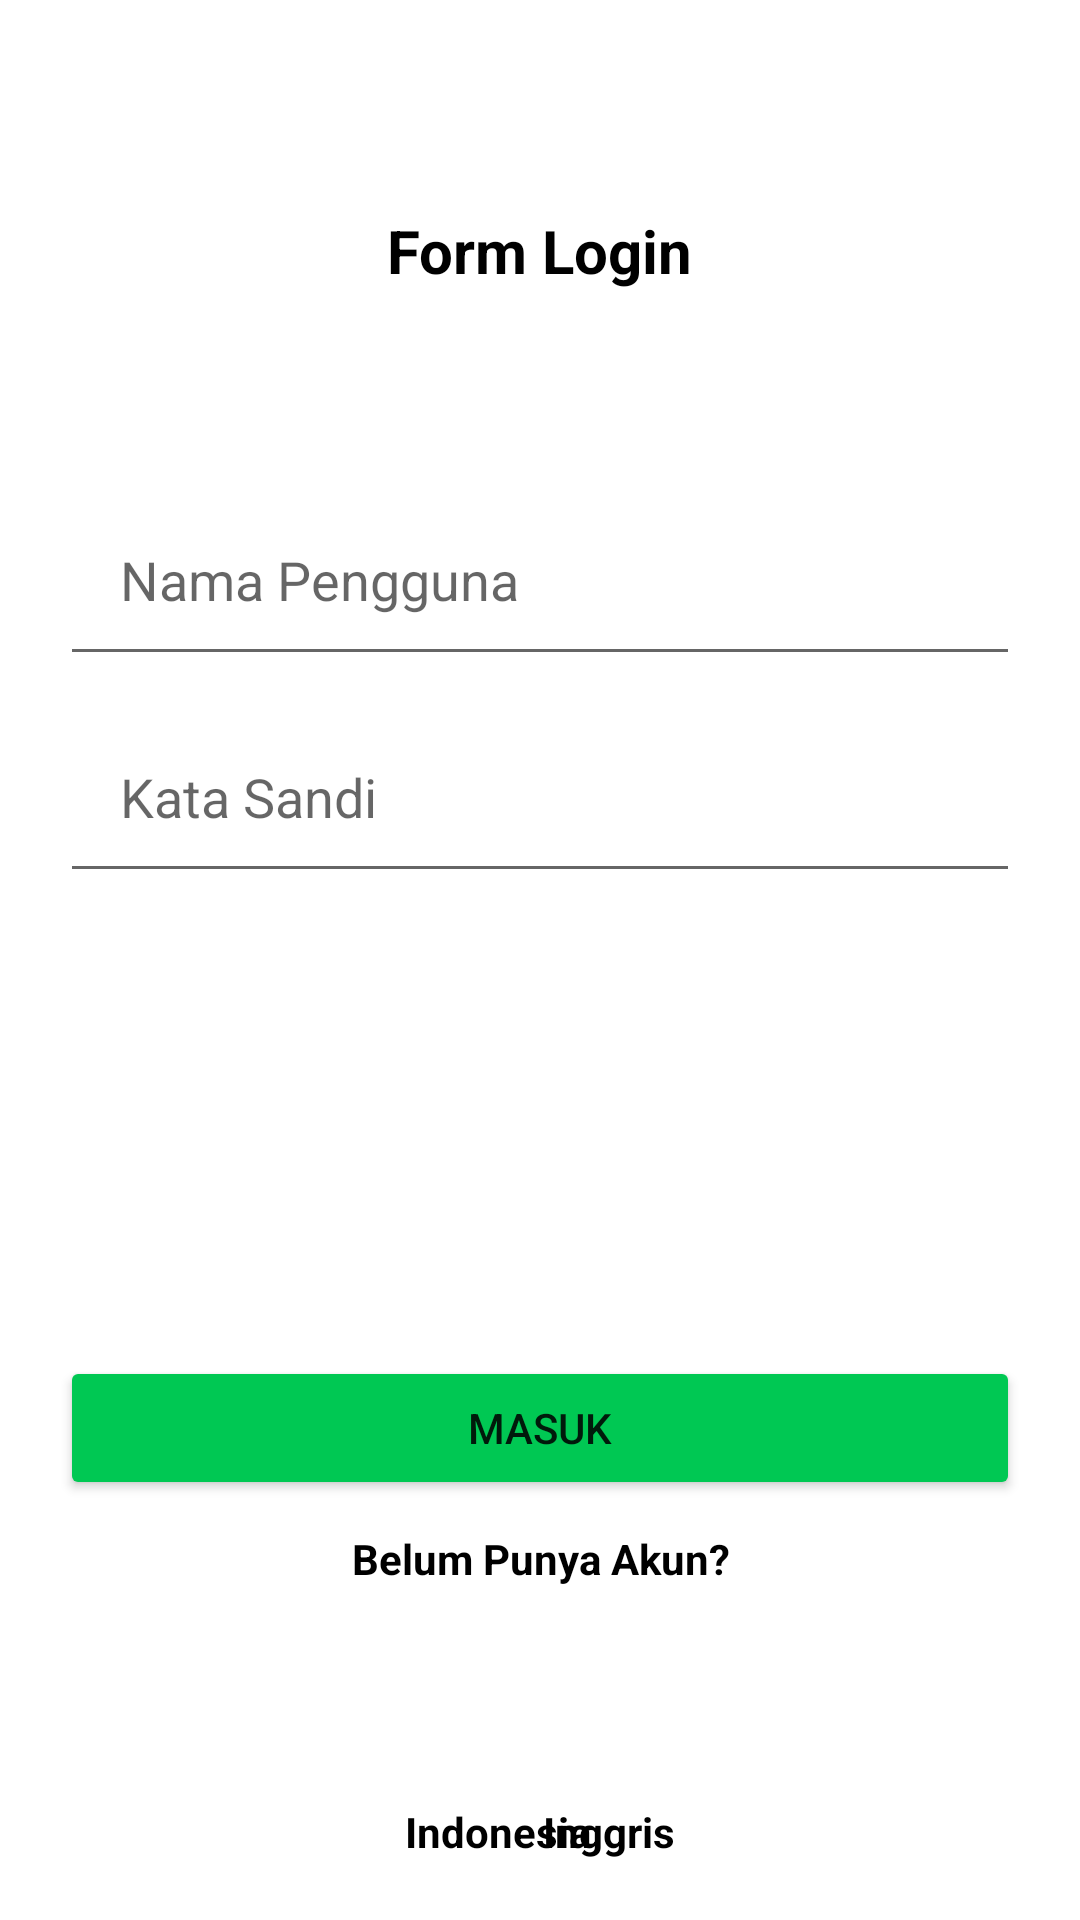

Produce the Android XML layout that renders to this screen, including the resource entries it uses.
<!-- AndroidManifest.xml: application theme Theme.Challenge5 -->
<!-- res/layout/activity_login.xml -->
<?xml version="1.0" encoding="utf-8"?>
<androidx.constraintlayout.widget.ConstraintLayout
    xmlns:android="http://schemas.android.com/apk/res/android"
    xmlns:app="http://schemas.android.com/apk/res-auto"
    xmlns:tools="http://schemas.android.com/tools"
    android:layout_width="match_parent"
    android:layout_height="match_parent"
    android:padding="20dp"
    tools:context=".activity.LoginActivity">

    <TextView
        android:id="@+id/textView"
        android:layout_width="wrap_content"
        android:layout_height="wrap_content"
        android:layout_marginTop="50dp"
        android:text="@string/form_login"
        android:textAllCaps="false"
        android:textColor="#000000"
        android:textSize="20sp"
        android:textStyle="bold"
        app:layout_constraintEnd_toEndOf="parent"
        app:layout_constraintStart_toStartOf="parent"
        app:layout_constraintTop_toTopOf="parent" />

    <EditText
        android:id="@+id/editUsername"
        android:layout_width="match_parent"
        android:layout_height="wrap_content"
        android:layout_marginTop="32dp"
        android:ems="10"
        android:hint="@string/nama_pengguna"
        android:inputType="textPersonName"
        android:padding="20dp"
        app:layout_constraintEnd_toEndOf="parent"
        app:layout_constraintStart_toStartOf="parent"
        app:layout_constraintTop_toBottomOf="@+id/imageView3" />

    <EditText
        android:id="@+id/editPassword"
        android:layout_width="match_parent"
        android:layout_height="wrap_content"
        android:layout_marginTop="8dp"
        android:ems="10"
        android:hint="@string/kata_sandi"
        android:inputType="textPassword"
        android:padding="20dp"
        app:layout_constraintEnd_toEndOf="parent"
        app:layout_constraintStart_toStartOf="parent"
        app:layout_constraintTop_toBottomOf="@+id/editUsername" />

    <Button
        android:id="@+id/btnLogin"
        android:layout_width="match_parent"
        android:layout_height="wrap_content"
        android:layout_marginBottom="120dp"
        android:backgroundTint="@color/extra"
        android:text="@string/masuk"
        app:layout_constraintBottom_toBottomOf="parent"
        app:layout_constraintEnd_toEndOf="parent"
        app:layout_constraintStart_toStartOf="parent" />

    <ImageView
        android:id="@+id/imageView3"
        android:layout_width="wrap_content"
        android:layout_height="wrap_content"
        android:layout_marginTop="32dp"
        app:layout_constraintEnd_toEndOf="parent"
        app:layout_constraintStart_toStartOf="parent"
        app:layout_constraintTop_toBottomOf="@+id/textView"
        app:srcCompat="@drawable/ic_launcher_foreground" />

    <TextView
        android:id="@+id/belumPunyaAkun"
        android:layout_width="match_parent"
        android:layout_height="wrap_content"
        android:padding="10dp"
        android:text="@string/belum_punya_akun"
        android:textAlignment="center"
        android:textColor="#000000"
        android:textStyle="bold"
        app:layout_constraintEnd_toEndOf="parent"
        app:layout_constraintStart_toStartOf="parent"
        app:layout_constraintTop_toBottomOf="@+id/btnLogin" />

    <TextView
        android:id="@+id/textIndo"
        android:layout_width="wrap_content"
        android:layout_height="wrap_content"
        android:layout_marginStart="115dp"
        android:text="@string/indonesia"
        android:textColor="@color/black"
        android:textStyle="bold"
        app:layout_constraintBottom_toBottomOf="parent"
        app:layout_constraintStart_toStartOf="parent" />

    <TextView
        android:id="@+id/textIngg"
        android:layout_width="wrap_content"
        android:layout_height="wrap_content"
        android:layout_marginEnd="115dp"
        android:text="@string/inggris"
        android:textColor="@color/black"
        android:textStyle="bold"
        app:layout_constraintBottom_toBottomOf="parent"
        app:layout_constraintEnd_toEndOf="parent" />

</androidx.constraintlayout.widget.ConstraintLayout>
<!-- resources referenced by this layout -->
<resources>
  <color name="black">#FF000000</color>
  <color name="extra">#00C853</color>
  <string name="belum_punya_akun">Belum Punya Akun?</string>
  <string name="form_login">Form Login</string>
  <string name="indonesia">Indonesia</string>
  <string name="inggris">Inggris</string>
  <string name="kata_sandi">Kata Sandi</string>
  <string name="masuk">masuk</string>
  <string name="nama_pengguna">Nama Pengguna</string>
  <style name="Theme.Challenge5" parent="Theme.MaterialComponents.DayNight.NoActionBar">
          
          <item name="colorPrimary">@color/extra</item>
          <item name="colorPrimaryVariant">@color/notification</item>
          <item name="colorOnPrimary">@color/white</item>
          
          <item name="colorSecondary">@color/teal_200</item>
          <item name="colorSecondaryVariant">@color/teal_700</item>
          <item name="colorOnSecondary">@color/black</item>
          
          <item name="android:statusBarColor" tools:targetApi="l">?attr/colorPrimaryVariant</item>
          
      </style>
  <color name="notification">#029740</color>
  <color name="white">#FFFFFFFF</color>
  <color name="teal_200">#FF03DAC5</color>
  <color name="teal_700">#FF018786</color>
</resources>
